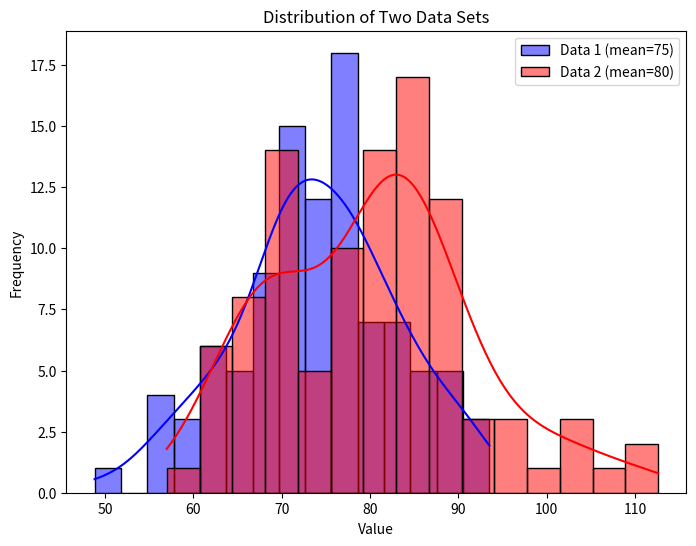

The script that saved this image:
# Импортируем необходимые библиотеки
import numpy as np
import seaborn as sns
import matplotlib.pyplot as plt
from scipy import stats

# Генерация двух шкалированных наборов данных
np.random.seed(42)
data1 = np.random.normal(loc=75, scale=10, size=100)  # Среднее 75, стандартное отклонение 10
data2 = np.random.normal(loc=80, scale=12, size=100)  # Среднее 80, стандартное отклонение 12

# Проверка гипотезы с использованием t-теста
t_stat, p_value = stats.ttest_ind(data1, data2)

# Визуализация данных
plt.figure(figsize=(8, 6))
sns.histplot(data1, color='blue', label='Data 1 (mean=75)', kde=True, bins=15)
sns.histplot(data2, color='red', label='Data 2 (mean=80)', kde=True, bins=15)
plt.title('Distribution of Two Data Sets')
plt.xlabel('Value')
plt.ylabel('Frequency')
plt.legend()
plt.show()

{
    'T-Statistic': t_stat,
    'P-Value': p_value
}